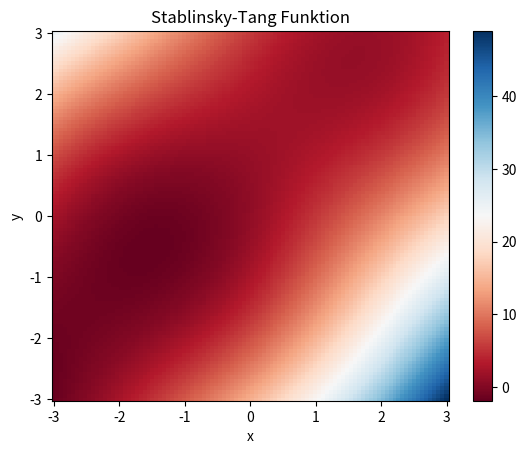

Generate this figure with matplotlib:
from matplotlib import cm
from matplotlib.pyplot import subplots
from numpy import linspace
from numpy import sin, cos, abs, exp, sqrt, pi, meshgrid
import matplotlib.pyplot as plt


# [redacted]
def stablTang(x, y):
  return sin(x + y) + (x - y)**2 - 1.5 * x + 2.5 * y + 1

# Hoelder-Table
def hoelderTableFct(x, y):
  return -abs(sin(x) * cos(y) * exp(abs(1 - sqrt(x**2 + y**2) / pi)))

phi_m = linspace(-3, 3, 100)
phi_p = linspace(-3, 3, 100)
X,Y = meshgrid(phi_p, phi_m)
# Z = flux_qubit_potential(X, Y).T
Z = stablTang(X, Y).T

fig, ax = subplots()

p = ax.pcolor(X, Y, Z, cmap=cm.RdBu, vmin=Z.min(), vmax=Z.max())
cb = fig.colorbar(p)


plt.ylabel('y')
plt.xlabel('x')
plt.title("Stablinsky-Tang Funktion")
plt.show()
